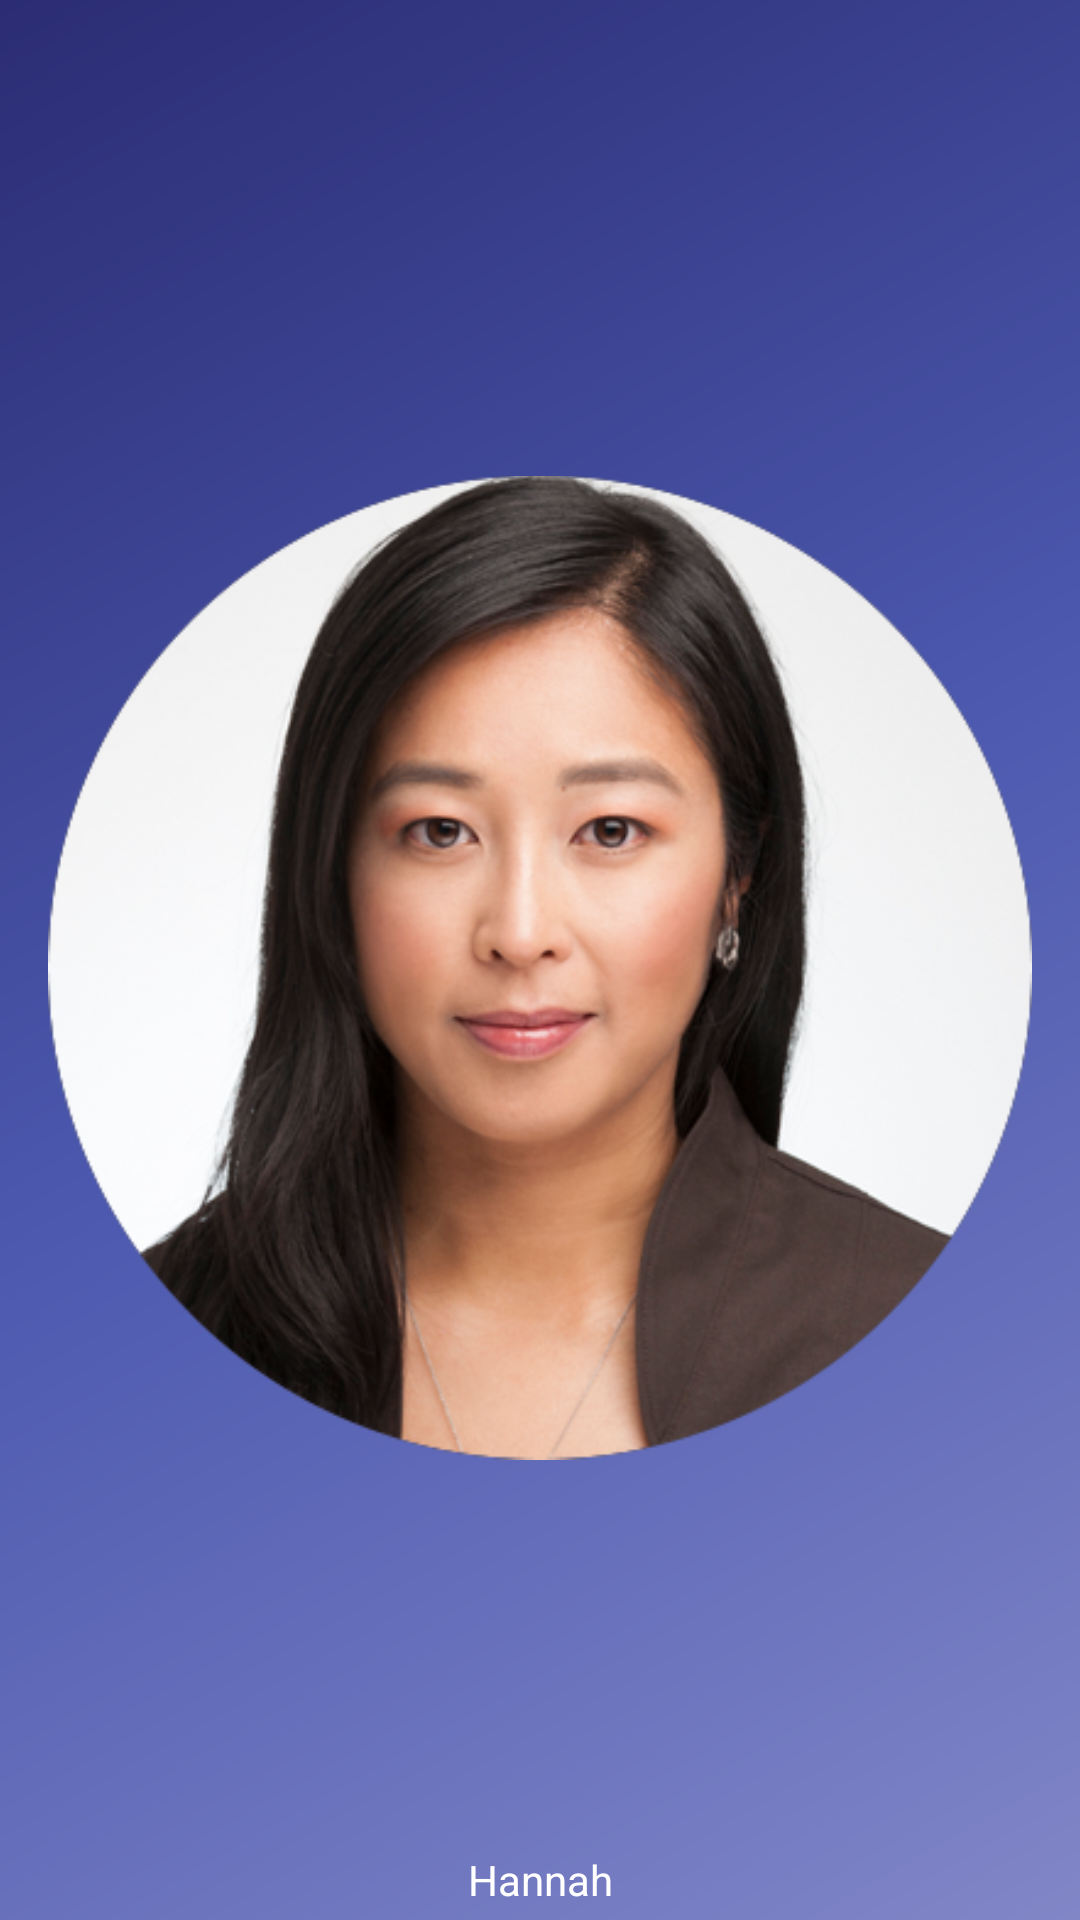

Reconstruct the res/layout file that produces this screen, plus the resources it refers to.
<!-- AndroidManifest.xml: application theme AppTheme -->
<!-- res/layout/nav_header_channel_list.xml -->
<?xml version="1.0" encoding="utf-8"?>
<RelativeLayout xmlns:android="http://schemas.android.com/apk/res/android"
    xmlns:app="http://schemas.android.com/apk/res-auto"
    android:layout_width="match_parent"
    android:layout_height="@dimen/nav_header_height"
    android:background="@drawable/side_nav_bar"
    android:gravity="bottom"
    android:orientation="vertical"
    android:paddingBottom="4dp"
    android:paddingLeft="@dimen/activity_horizontal_margin"
    android:paddingRight="@dimen/activity_horizontal_margin"
    android:paddingTop="@dimen/activity_horizontal_margin"

    android:theme="@style/ThemeOverlay.AppCompat.Dark">

    <ImageView
        android:id="@+id/imageView"
        android:layout_width="wrap_content"
        android:layout_height="match_parent"
        android:paddingTop="16dp"
        app:srcCompat="@drawable/profile"
        android:layout_alignParentTop="true"
        android:layout_alignParentStart="true"
        android:layout_above="@+id/textView3" />

    <TextView
        android:id="@+id/textView3"
        android:layout_width="match_parent"
        android:layout_height="wrap_content"
        android:gravity="center_vertical|center_horizontal"
        android:paddingTop="4dp"
        android:text="Hannah"
        android:textAppearance="@style/TextAppearance.AppCompat.Body1"
        android:layout_alignParentBottom="true"
        android:layout_alignParentStart="true" />

</RelativeLayout>
<!-- resources referenced by this layout -->
<resources>
  <dimen name="activity_horizontal_margin">16dp</dimen>
  <dimen name="nav_header_height">160dp</dimen>
  <!-- drawable profile: png bitmap (drawable-v21, 203485 bytes) -->
  <!-- drawable side_nav_bar (drawable) -->
  <shape xmlns:android="http://schemas.android.com/apk/res/android"
      android:shape="rectangle">
      <gradient
          android:angle="135"
          android:centerColor="#4c59af"
          android:endColor="#2b2c73"
          android:startColor="#8186c7"
          android:type="linear" />
  </shape>
  <style name="AppTheme" parent="Theme.AppCompat.Light.DarkActionBar">
          
          <item name="colorPrimary">@color/colorPrimary</item>
          <item name="colorPrimaryDark">@color/colorPrimaryDark</item>
          <item name="colorAccent">@color/colorAccent</item>
      </style>
  <color name="colorPrimary">#3F51B5</color>
  <color name="colorPrimaryDark">#303F9F</color>
  <color name="colorAccent">#FF4081</color>
</resources>
